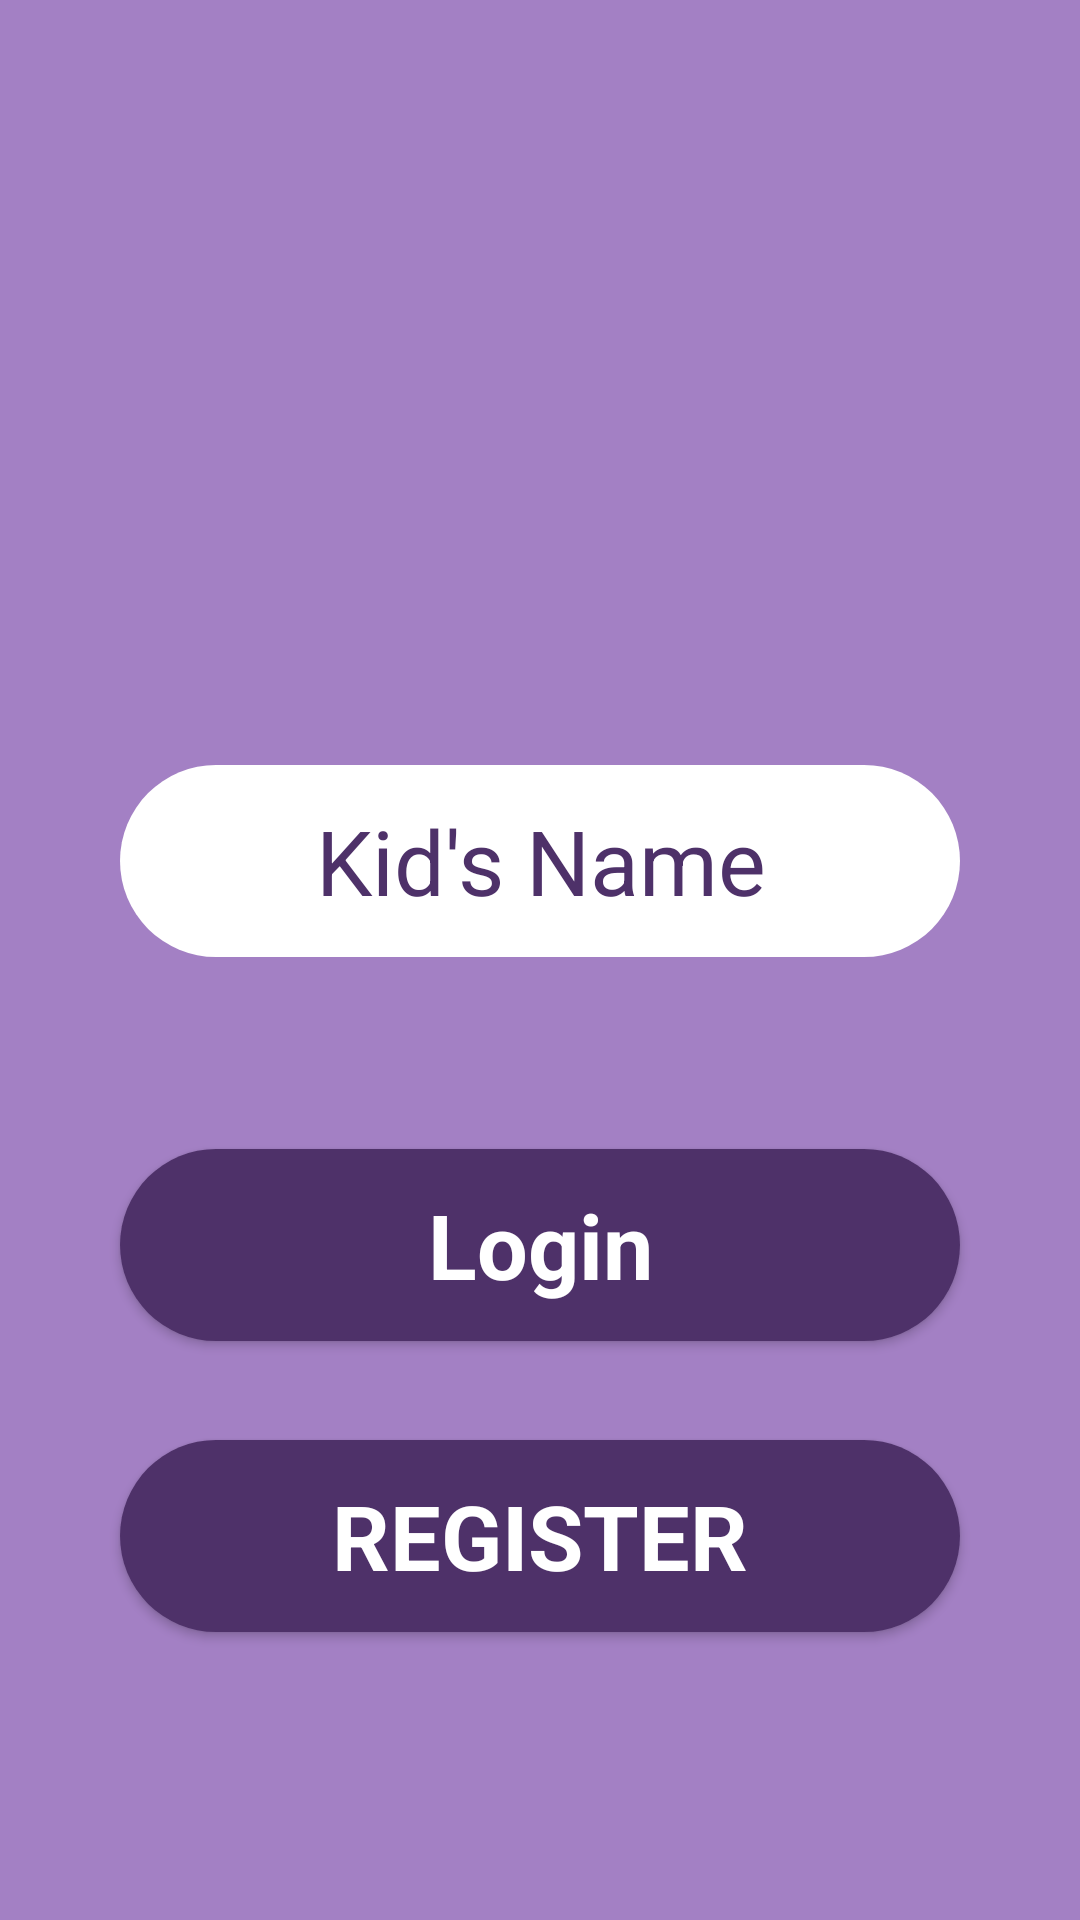

Produce the Android XML layout that renders to this screen, including the resource entries it uses.
<!-- AndroidManifest.xml: application theme AppTheme -->
<!-- res/layout/activity_login.xml -->
<?xml version="1.0" encoding="utf-8"?>
<LinearLayout
    xmlns:android="http://schemas.android.com/apk/res/android"
    android:layout_width="match_parent"
    android:layout_height="match_parent"
    android:background="@color/colorPrimaryDark"
    android:orientation="vertical"
    android:weightSum="100">

    <View
        android:layout_width="match_parent"
        android:layout_height="0dp"
        android:layout_weight="10"/>

    <ImageView
        android:layout_width="match_parent"
        android:layout_height="0dp"
        android:layout_weight="25"
        android:padding="10dp"
        android:scaleType="fitCenter"
        android:src="@mipmap/ic_logo" />

    <View
        android:layout_width="match_parent"
        android:layout_height="0dp"
        android:layout_weight="5"/>

    <EditText
        android:id="@+id/et_un"
        android:layout_width="match_parent"
        android:layout_height="0dp"
        android:layout_marginLeft="40dp"
        android:layout_marginRight="40dp"
        android:layout_weight="10"
        android:background="@drawable/edittext_style"
        android:fontFamily="Roboto-Regular"
        android:gravity="center_vertical|center_horizontal"
        android:hint="Kid's Name"
        android:imeOptions="actionNext"
        android:inputType="text"
        android:maxLines="1"
        android:padding="5dp"
        android:singleLine="true"
        android:textColor="@color/colorPrimaryDark"
        android:textColorHint="@color/colorPrimary"
        android:textSize="30sp" />

    <View
        android:layout_width="match_parent"
        android:layout_height="0dp"
        android:layout_weight="10" />

    <Button
        android:id="@+id/btn_login"
        android:layout_width="match_parent"
        android:layout_height="0dp"
        android:layout_marginLeft="40dp"
        android:layout_marginRight="40dp"
        android:layout_weight="10"
        android:background="@drawable/button_style"
        android:fontFamily="Roboto-Regular"
        android:text="Login"
        android:textAllCaps="false"
        android:textColor="@color/white"
        android:textSize="30sp"
        android:textStyle="bold" />

    <View
        android:layout_width="match_parent"
        android:layout_height="1dp"
        android:layout_weight="5" />

    <Button
        android:id="@+id/tv_register3"
        android:layout_width="match_parent"
        android:layout_height="0dp"

        android:layout_marginLeft="40dp"
        android:layout_marginRight="40dp"

        android:layout_weight="10"
        android:background="@drawable/button_style"
        android:fontFamily="Roboto-Regular"
        android:gravity="center_vertical|center_horizontal"
        android:text="Register"
        android:textColor="@color/white"
        android:textSize="30sp"
        android:textStyle="bold" />

</LinearLayout>
<!-- resources referenced by this layout -->
<resources>
  <color name="colorPrimary">#4e3169</color>
  <color name="colorPrimaryDark">#a380c4</color>
  <color name="white">#ffffff</color>
  <!-- drawable button_style (drawable) -->
  <?xml version="1.0" encoding="utf-8" ?>
  <shape xmlns:android="http://schemas.android.com/apk/res/android"
      android:thickness="0dp"
      android:shape="rectangle">
  
      <corners android:radius="35dp" />
  
      <gradient
          android:startColor="@color/colorPrimary"
          android:endColor="@color/colorPrimary"/>
  
  </shape>
  <!-- drawable edittext_style (drawable) -->
  <?xml version="1.0" encoding="utf-8" ?>
  <shape xmlns:android="http://schemas.android.com/apk/res/android"
      android:thickness="0dp"
      android:shape="rectangle">
  
      <corners android:radius="35dp" />
  
      <gradient
          android:startColor="@color/white"
          android:endColor="@color/white" />
  
  </shape>
</resources>
